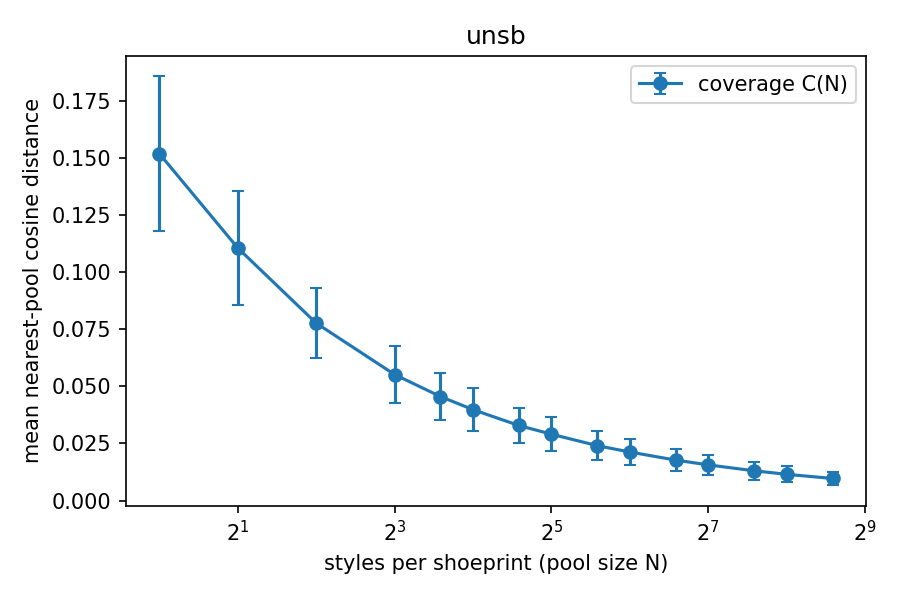

The file beside this chart, header and first rows:
pool_size, coverage_mean, coverage_std, rel_residual
1, 0.1521, 0.03381, 1
2, 0.1107, 0.02499, 0.7280
4, 0.07776, 0.01539, 0.5114
8, 0.05522, 0.01253, 0.3632
12, 0.04558, 0.01033, 0.2997
16, 0.03983, 0.009418, 0.2619
24, 0.03289, 0.007727, 0.2163
32, 0.02908, 0.007413, 0.1912
48, 0.02405, 0.006218, 0.1582
64, 0.02126, 0.005549, 0.1398
96, 0.01772, 0.004927, 0.1166
128, 0.01562, 0.004430, 0.1028
192, 0.01304, 0.003860, 0.0858
256, 0.01149, 0.003435, 0.0756
384, 0.009671, 0.002967, 0.0636
# noise_floor, -0.000000
# c1, 0.1521
# n_95, unreached
# nfe, 5
# m, 512
